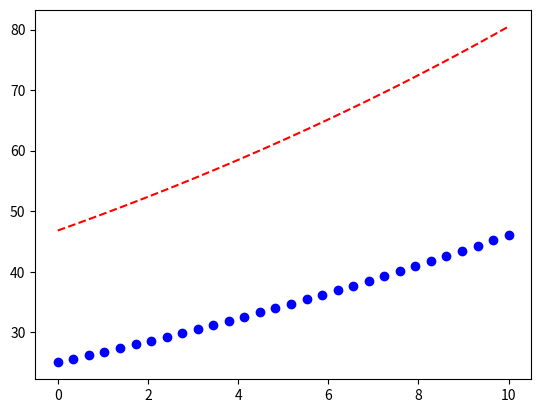

Here is the Python script that generated this plot:
# -*- coding: utf-8 -*-
"""
Created on Mon Jan 20 16:05:45 2025

[redacted]
"""

# -*- coding: utf-8 -*-
"""
Created on Wed Jan 15 11:38:02 2025

[redacted]
"""

import matplotlib.pyplot as plt
from scipy.integrate import odeint
import numpy as np
from scipy.optimize import fsolve

# Modelo Estacionário Concorrente
def f(T,x):
        
    Tq, Tf = T

    # Parâmetros do quente
    rhoq = 1000.0
    cpq = 4100.0
    vq = 0.02
    
    # Parâmetros do frio
    rhof = 1000.0
    cpf = 4100.0
    vf = 0.032
    
    # Calculo do UA
    UA = 10000   
      
    # Equações 
    dTqdx = (UA/(rhoq*cpq*vq))*(Tq - Tf)
    dTfdx = (UA/(rhof*cpf*vf))*(Tq - Tf)
   
    return [dTqdx, dTfdx]

# ------------- Programa Principal ------------------------------
# Defina as condições x = 0 para frio
y0f = 25
# Intervalo de discretização no espaço para todas as EDOs
L = 10.0
x = np.linspace(0.0,L,30)

# Método de busca do resultado --------

for i in range(20,60,1):
    y0f = 25
    y0q = 0.9*i
    sol = odeint(f,[y0q,y0f],x) 
    Tqf = sol[-1,0]
    Tq_esp = 80.0
    #print (Tqf, Tq_esp, abs(Tqf - Tq_esp))
    if (abs(Tqf - Tq_esp) <= 1):
        y0qf = y0q
        print(y0qf)

# Resolver e plotar a resposta Ótima
sol = odeint(f,[y0qf,y0f],x)    

# Impressão dos resultados - reatribuir os resultados na matriz sol as 
Tq = sol[:,0]
Tf = sol[:,1]
# Área de plotagem de resultados
plt.plot(x, Tq, 'r--')
plt.plot(x, Tf, 'bo')
plt.show()
